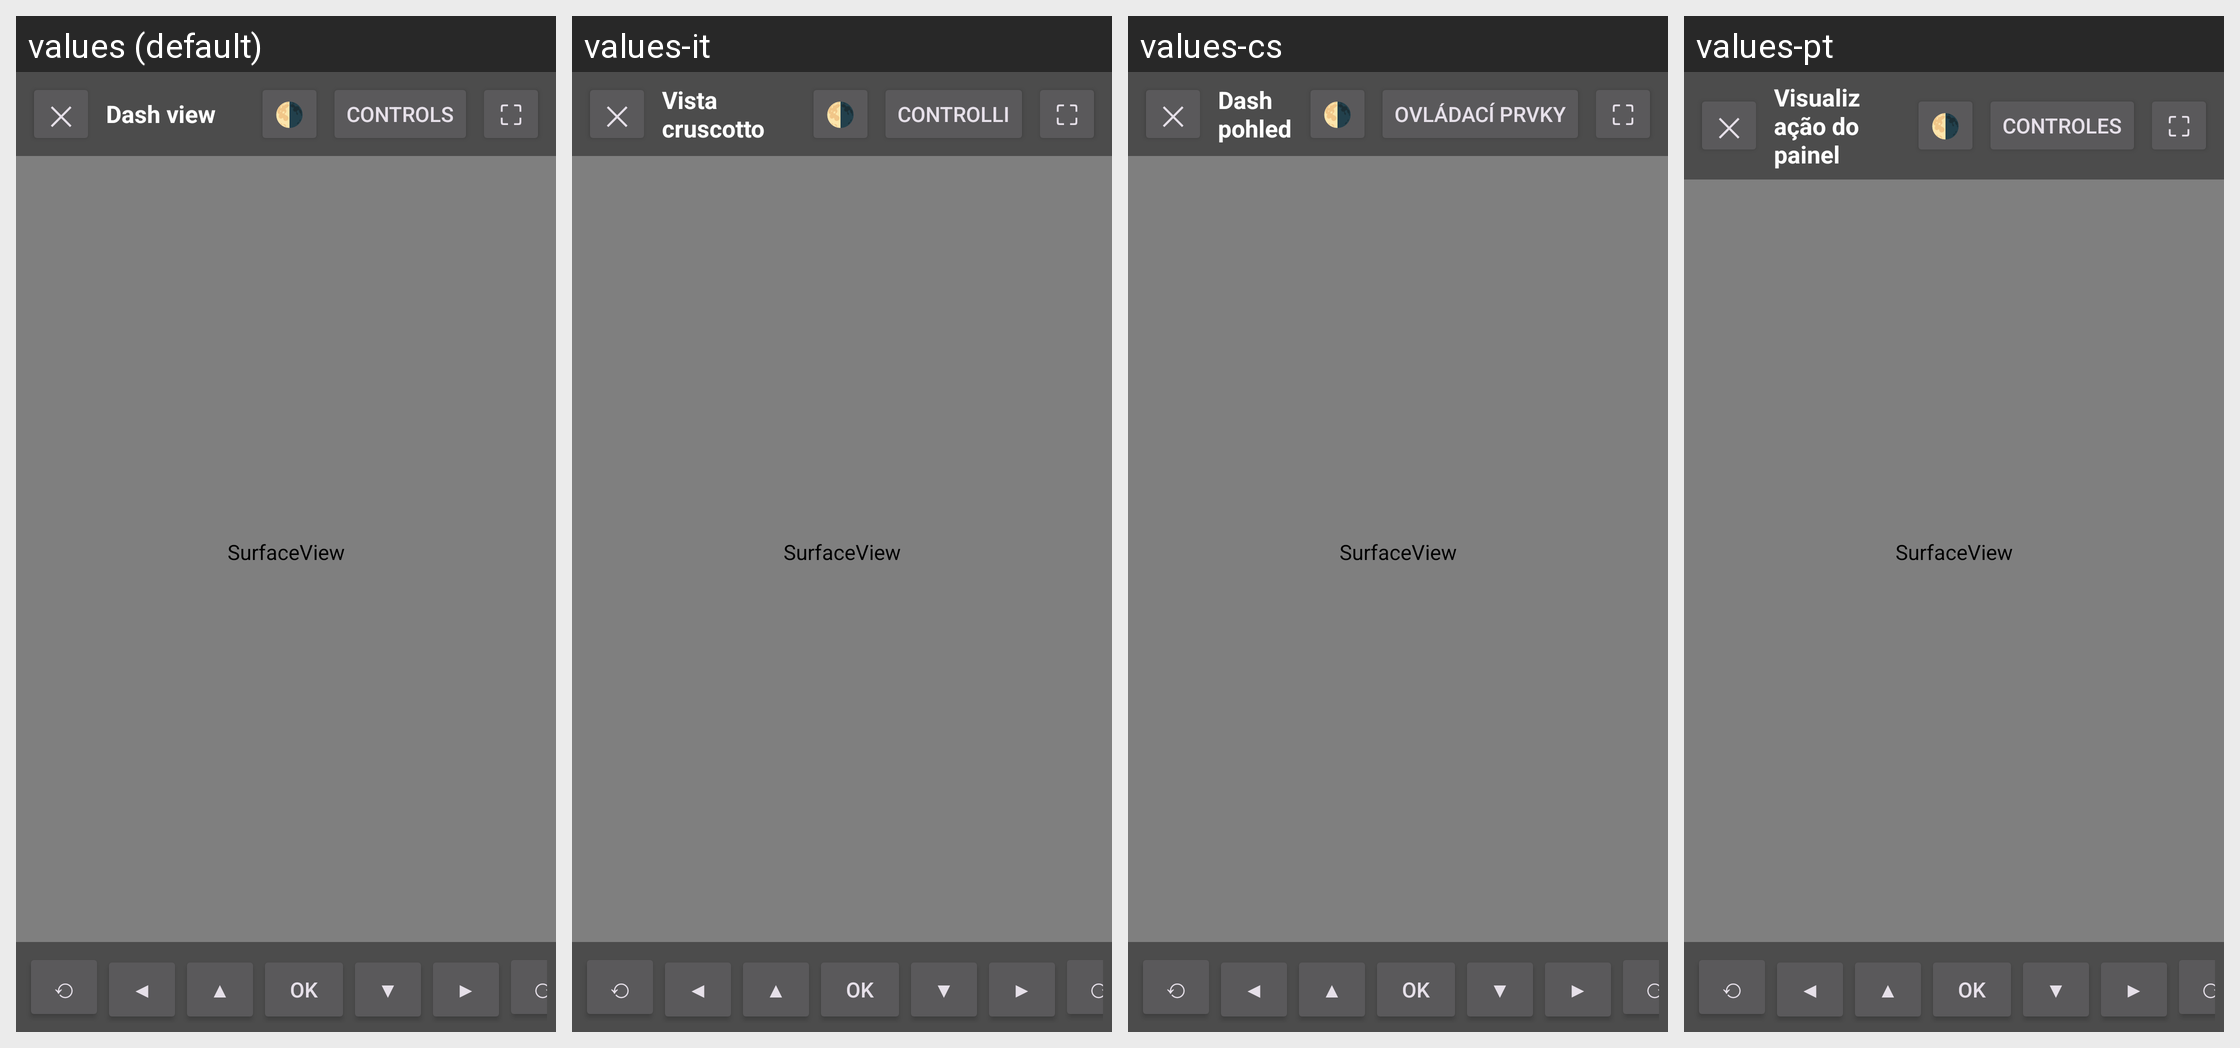

The Android screen above is rendered under several locales of the same app. Produce the string resources it draws, with the default and per-locale values.
Android screen res/layout/activity_hud_view.xml rendered under 4 locales, left to right: values (default), values-it, values-cs, values-pt. Device: Nexus 5 (rendered at 1080×1920; each locale shown at half size, 540×960, under a caption strip naming it); theme Theme.OpenCfMoto.
Other locales in the repository, not shown: values-de, values-es, values-fr, values-hu, values-nl, values-pl, values-ro, values-tr.
Strings drawn on this screen, with the default value and each locale's value (text and hints the layout hard-codes, and strings that could not be matched under every locale, appear in the picture but are not listed):

hud_str
  values: ✕
  values-it: ✕
  values-cs: ✕
  values-pt: ✕

hud_dash_view
  values: Dash view
  values-it: Vista cruscotto
  values-cs: Dash pohled
  values-pt: Visualização do painel

hud_str_2
  values: 🌗
  values-it: 🌗
  values-cs: 🌗
  values-pt: 🌗

controls_controls
  values: Controls
  values-it: Controlli
  values-cs: Ovládací prvky
  values-pt: Controles

hud_str_3
  values: ⛶
  values-it: ⛶
  values-cs: ⛶
  values-pt: ⛶

hud_str_4
  values: ⟲
  values-it: ⟲
  values-cs: ⟲
  values-pt: ⟲

controls_str_2
  values: ◀
  values-it: ◀  [not translated; the default value is used]
  values-cs: ◀  [not translated; the default value is used]
  values-pt: ◀  [not translated; the default value is used]

controls_str
  values: ▲
  values-it: ▲  [not translated; the default value is used]
  values-cs: ▲  [not translated; the default value is used]
  values-pt: ▲  [not translated; the default value is used]

controls_str_4
  values: ▼
  values-it: ▼  [not translated; the default value is used]
  values-cs: ▼  [not translated; the default value is used]
  values-pt: ▼  [not translated; the default value is used]

controls_str_3
  values: ▶
  values-it: ▶  [not translated; the default value is used]
  values-cs: ▶  [not translated; the default value is used]
  values-pt: ▶  [not translated; the default value is used]

hud_str_5
  values: ⟳
  values-it: ⟳
  values-cs: ⟳
  values-pt: ⟳
